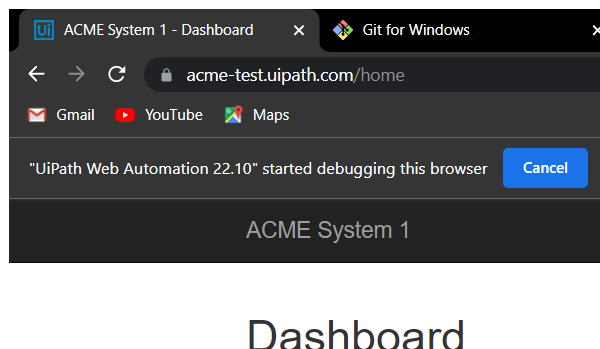
Workflow: ClickMenuItem

Step 1: Attach Browser 'chrome.exe ACME' in window 'ACME System 1 - Dashboard' (chrome.exe)
